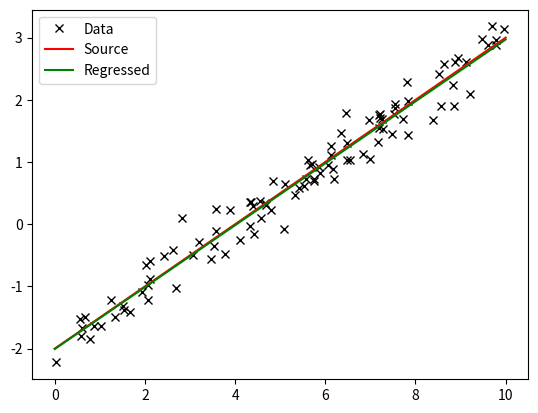

Write the Python code that produced this figure.
from matplotlib import pyplot
import numpy
import scipy.linalg

# define a certain line
a, b = .5, -2.
# sample 100 x-locations in range [0,10]
X = numpy.random.random(100) * 10
# compute linear y-values and add some noise
T = a*X + b + numpy.random.normal(0,a/2,X.shape)

# Network output
# x can be a single sample, or several samples
def y(x, w):
    return w[0] + w[1] * x

# Squared loss function
def J(w):
    return numpy.mean((y(X,w) - T) ** 2)

# Compute the gradient at the given w
def gradient(w):
    # iterate over all samples and compute derivatives w.r.t. w_0 and w_1
    return numpy.array((2*numpy.mean(y(X,w) - T),
                        2*numpy.mean((y(X,w) - T) * X)
                        ))

# select initial w-vector; store to compare two methods later
initial_w = numpy.random.random(2) * 2. - 1.
w = initial_w.copy()

# select learning rate; larger values won't do
eta = 0.01
epochs = 0

# compute first gradient
g = gradient(w)
# perform iterative gradient descent
# stopping criterion: small norm of the gradient
while scipy.linalg.norm(g) > 1e-6:
    # do one update step
    w -= eta * g
    # compute new gradient
    g = gradient(w)
    epochs += 1

# print number of epochs and the final loss
# print(initial_w, w)
print(epochs, J(w))

# plot samples, original line and optimal line
pyplot.plot(X, T, "kx")
pyplot.plot([0,10],[b,10*a+b], "r-")
pyplot.plot([0,10],[y(0,w), y(10,w)], "g-")
pyplot.legend(("Data", "Source", "Regressed"), loc="upper left")
pyplot.savefig("Linear.pdf")
pyplot.show()


### adaptive learning rate strategy
# take same initial weight as before
w = initial_w.copy()
epochs = 0

# compute gradient and loss
g = gradient(w)
old_j = J(w)

# perform iterative gradient descent
# with the same stopping criterion
while scipy.linalg.norm(g) > 1e-6:
    # do one update step
    w -= eta * g

    # compute updated loss
    j = J(w)

    # adapt learning rate
    if j >= old_j:
        eta *= 0.5
    else:
        eta *= 1.1

    # compute new gradient and store current loss
    g = gradient(w)
    old_j = j
    epochs += 1

# print number of epochs and the final loss
print(epochs, J(w))